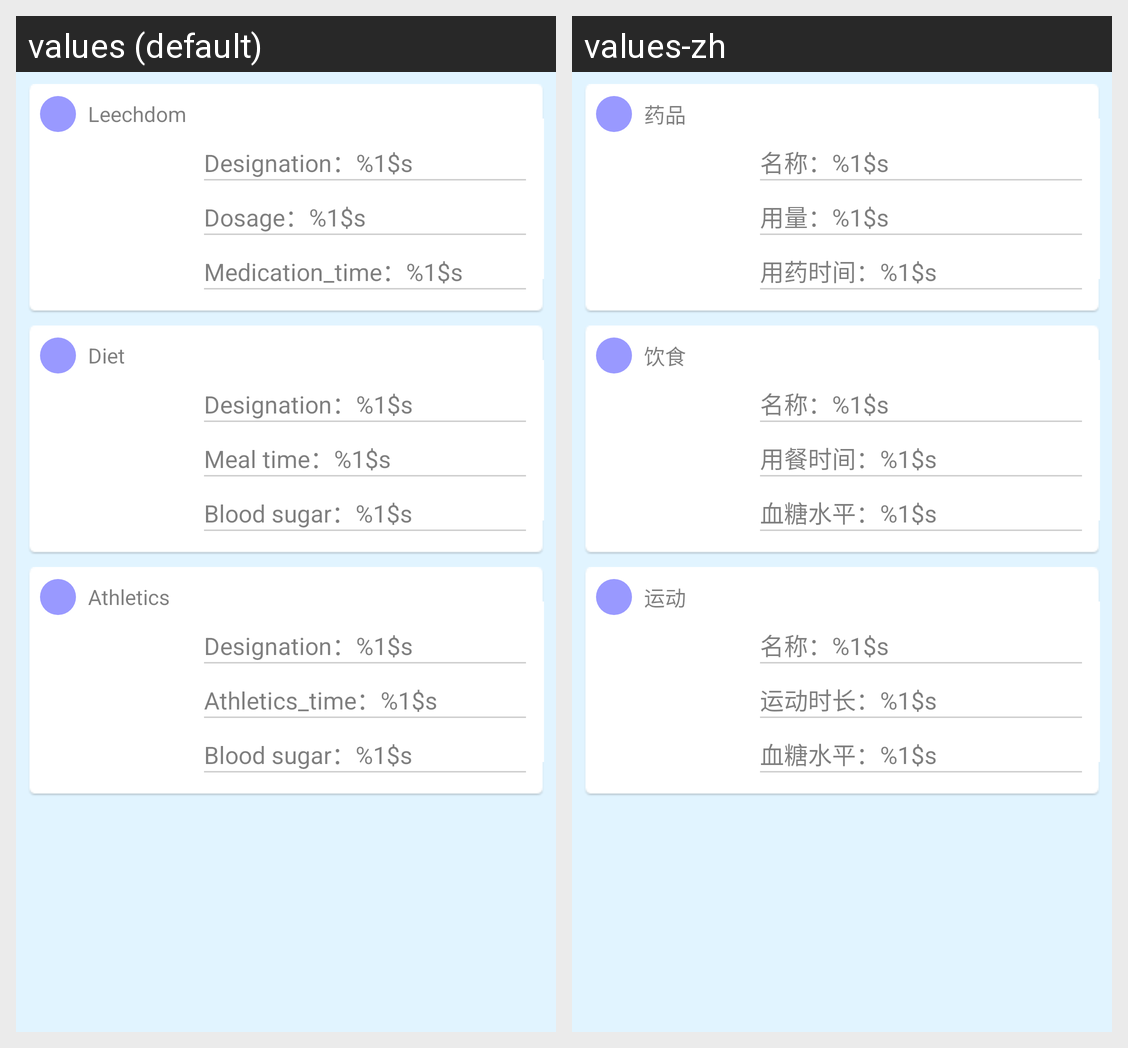

This grid shows one Android layout under two languages. Give, for every string resource on the screen, its name, the default text and each shown locale's text.
Android screen res/layout/fragment_medicine.xml rendered under 2 locales, left to right: values (default), values-zh. Device: Nexus 5 (rendered at 1080×1920; each locale shown at half size, 540×960, under a caption strip naming it); theme main_activity_style.
Strings drawn on this screen, with the default value and each locale's value (text and hints the layout hard-codes, and strings that could not be matched under every locale, appear in the picture but are not listed):

leechdom
  values: Leechdom
  values-zh: 药品

designation
  values: Designation：%1$s
  values-zh: 名称：%1$s

dosage
  values: Dosage：%1$s
  values-zh: 用量：%1$s

medication_time_colon
  values: Medication_time：%1$s
  values-zh: 用药时间：%1$s

diet
  values: Diet
  values-zh: 饮食

diet_time
  values: Meal time：%1$s
  values-zh: 用餐时间：%1$s

blood_sugar_change
  values: Blood sugar：%1$s
  values-zh: 血糖水平：%1$s

athletics
  values: Athletics
  values-zh: 运动

athletics_time
  values: Athletics_time：%1$s
  values-zh: 运动时长：%1$s
